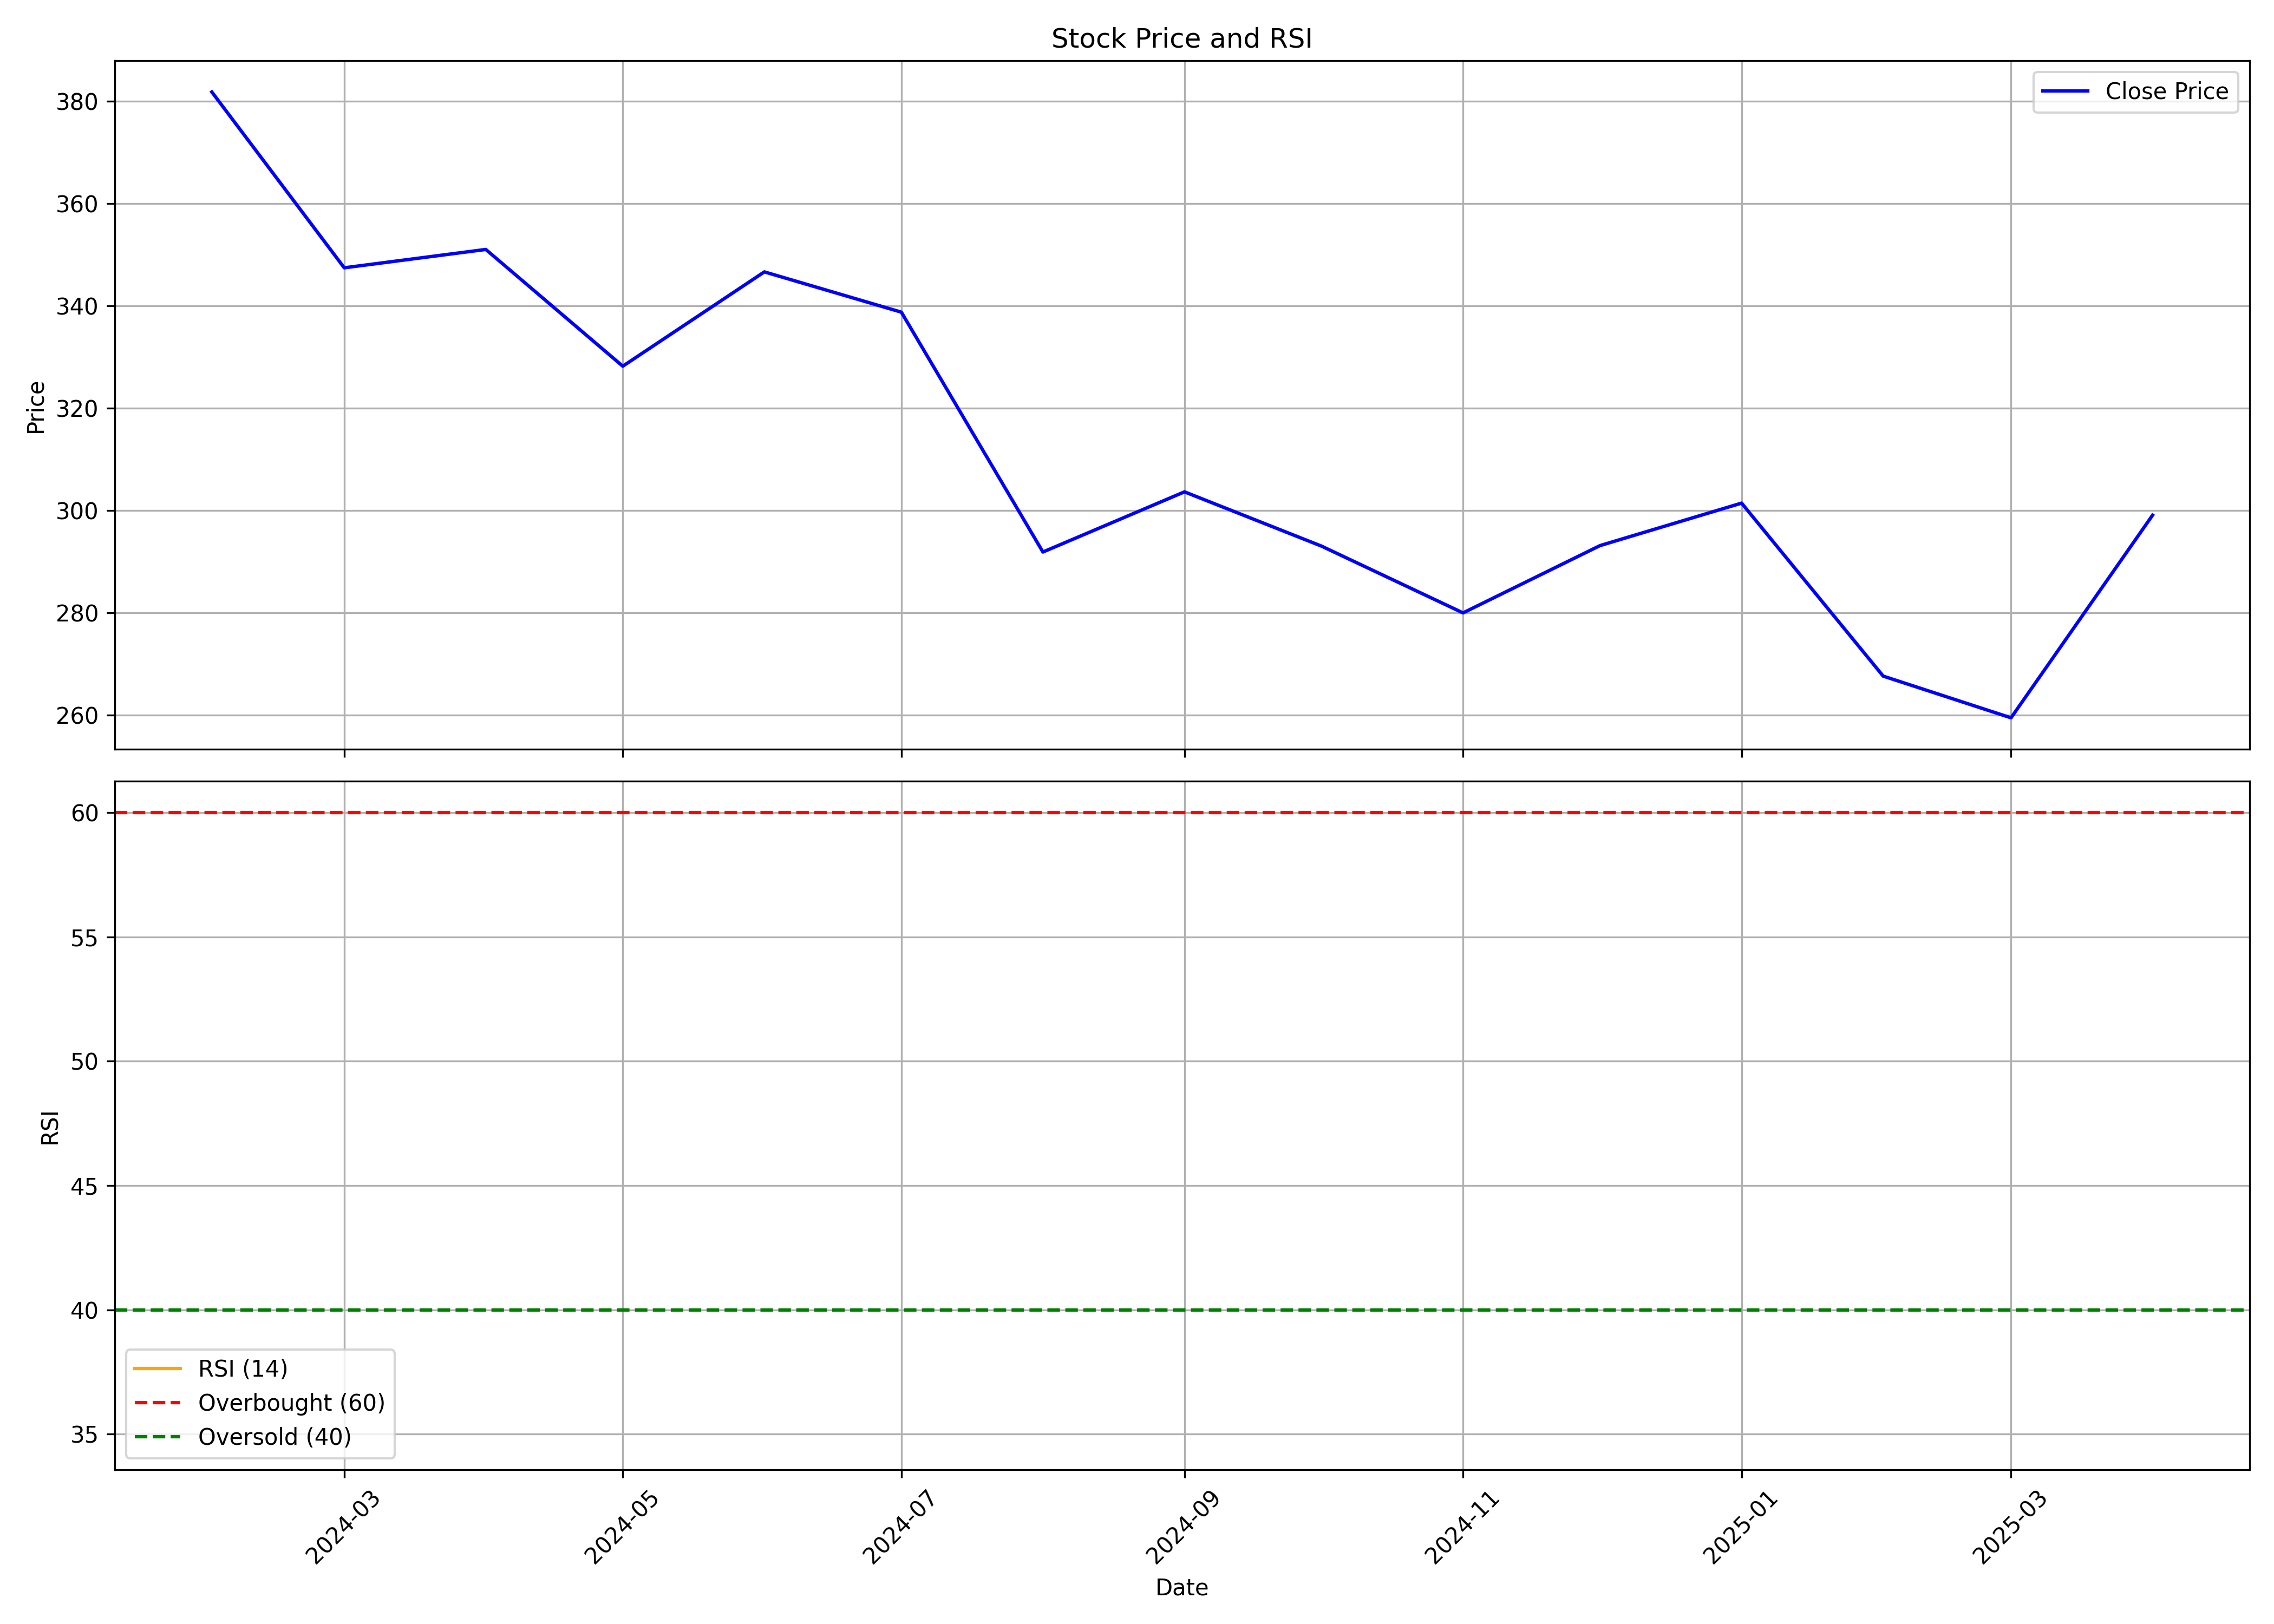

The data file committed next to this chart (first rows):
, Unnamed: 0, date, symbol, open, high, low, close, volume, rsi
0, 0, 2024-02-01, CAPITALSFB, 428.6, 467.1, 379.1, 381.8, 8351441, 
1, 1, 2024-03-01, CAPITALSFB, 381.8, 385.5, 318.7, 347.4, 2603932, 
2, 2, 2024-04-01, CAPITALSFB, 353.6, 373.2, 335.7, 351, 1090776, 
3, 3, 2024-05-01, CAPITALSFB, 351, 403.2, 323.7, 328.2, 3462705, 
4, 4, 2024-06-01, CAPITALSFB, 335.2, 358.6, 310.2, 346.6, 1473226, 
5, 5, 2024-07-01, CAPITALSFB, 343.7, 369.2, 336.7, 338.8, 1435434, 
6, 6, 2024-08-01, CAPITALSFB, 338.9, 339.4, 288.4, 291.9, 1590327, 
7, 7, 2024-09-01, CAPITALSFB, 297.5, 311.7, 288.6, 303.6, 1816046, 
8, 8, 2024-10-01, CAPITALSFB, 305.0, 305.6, 279.0, 293, 717597, 
9, 9, 2024-11-01, CAPITALSFB, 293, 300.9, 279.6, 280.0, 502783, 
10, 10, 2024-12-01, CAPITALSFB, 285, 295.9, 270.1, 293.1, 1197300, 
11, 11, 2025-01-01, CAPITALSFB, 290.0, 310.5, 277.6, 301.5, 1433262, 
12, 12, 2025-02-01, CAPITALSFB, 302.9, 317.7, 266.1, 267.6, 1601623, 
13, 13, 2025-03-01, CAPITALSFB, 270.4, 289.5, 250.0, 259.5, 1309511, 
14, 14, 2025-04-01, CAPITALSFB, 255.0, 309.9, 254.9, 299.1, 678815, 34.82
